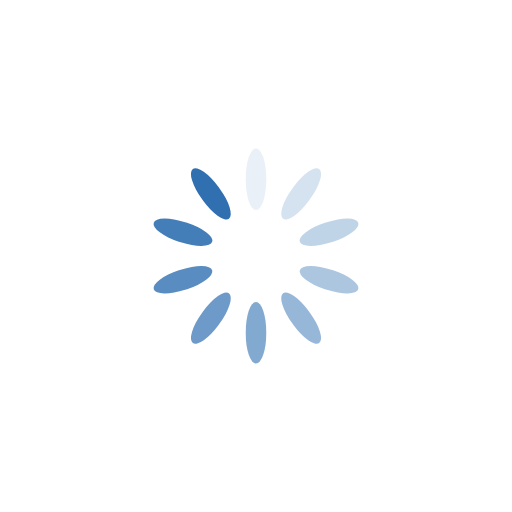
t = 0.00 s
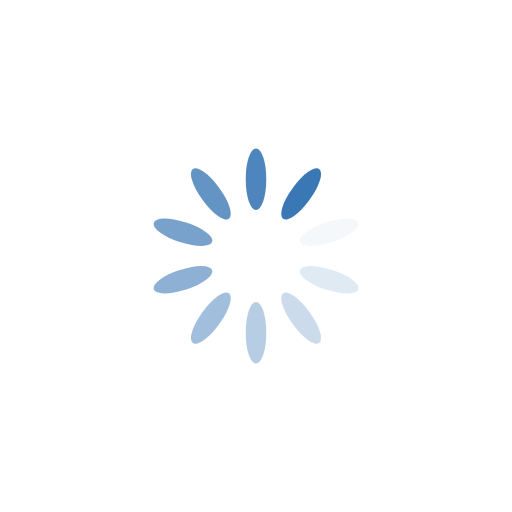
t = 0.25 s
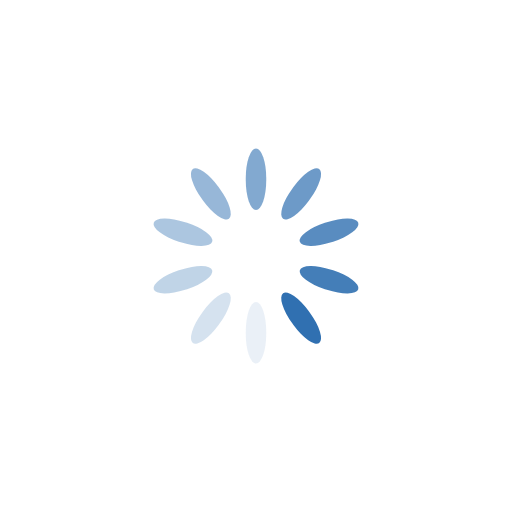
t = 0.50 s
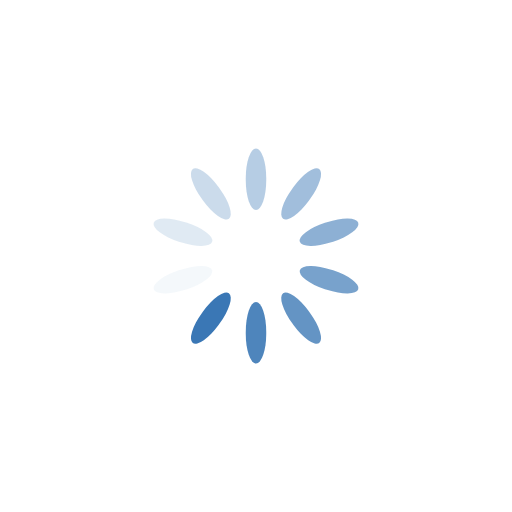
t = 0.75 s

The animated SVG that drew these frames (rendered in a browser with its animation timeline set to each time). Animation: 10 SMIL elements (animate=10); one cycle of 1.00 s, repeats indefinitely.

<svg class="lds-spinner" width="200px"  height="200px"  xmlns="http://www.w3.org/2000/svg" xmlns:xlink="http://www.w3.org/1999/xlink" viewBox="0 0 100 100" preserveAspectRatio="xMidYMid" style="background: none;"><g transform="rotate(0 50 50)">
  <rect x="48" y="29" rx="9.6" ry="5.8" width="4" height="12" fill="#3070b1">
    <animate attributeName="opacity" values="1;0" times="0;1" dur="1s" begin="-0.9s" repeatCount="indefinite"></animate>
  </rect>
</g><g transform="rotate(36 50 50)">
  <rect x="48" y="29" rx="9.6" ry="5.8" width="4" height="12" fill="#3070b1">
    <animate attributeName="opacity" values="1;0" times="0;1" dur="1s" begin="-0.8s" repeatCount="indefinite"></animate>
  </rect>
</g><g transform="rotate(72 50 50)">
  <rect x="48" y="29" rx="9.6" ry="5.8" width="4" height="12" fill="#3070b1">
    <animate attributeName="opacity" values="1;0" times="0;1" dur="1s" begin="-0.7s" repeatCount="indefinite"></animate>
  </rect>
</g><g transform="rotate(108 50 50)">
  <rect x="48" y="29" rx="9.6" ry="5.8" width="4" height="12" fill="#3070b1">
    <animate attributeName="opacity" values="1;0" times="0;1" dur="1s" begin="-0.6s" repeatCount="indefinite"></animate>
  </rect>
</g><g transform="rotate(144 50 50)">
  <rect x="48" y="29" rx="9.6" ry="5.8" width="4" height="12" fill="#3070b1">
    <animate attributeName="opacity" values="1;0" times="0;1" dur="1s" begin="-0.5s" repeatCount="indefinite"></animate>
  </rect>
</g><g transform="rotate(180 50 50)">
  <rect x="48" y="29" rx="9.6" ry="5.8" width="4" height="12" fill="#3070b1">
    <animate attributeName="opacity" values="1;0" times="0;1" dur="1s" begin="-0.4s" repeatCount="indefinite"></animate>
  </rect>
</g><g transform="rotate(216 50 50)">
  <rect x="48" y="29" rx="9.6" ry="5.8" width="4" height="12" fill="#3070b1">
    <animate attributeName="opacity" values="1;0" times="0;1" dur="1s" begin="-0.3s" repeatCount="indefinite"></animate>
  </rect>
</g><g transform="rotate(252 50 50)">
  <rect x="48" y="29" rx="9.6" ry="5.8" width="4" height="12" fill="#3070b1">
    <animate attributeName="opacity" values="1;0" times="0;1" dur="1s" begin="-0.2s" repeatCount="indefinite"></animate>
  </rect>
</g><g transform="rotate(288 50 50)">
  <rect x="48" y="29" rx="9.6" ry="5.8" width="4" height="12" fill="#3070b1">
    <animate attributeName="opacity" values="1;0" times="0;1" dur="1s" begin="-0.1s" repeatCount="indefinite"></animate>
  </rect>
</g><g transform="rotate(324 50 50)">
  <rect x="48" y="29" rx="9.6" ry="5.8" width="4" height="12" fill="#3070b1">
    <animate attributeName="opacity" values="1;0" times="0;1" dur="1s" begin="0s" repeatCount="indefinite"></animate>
  </rect>
</g></svg>
